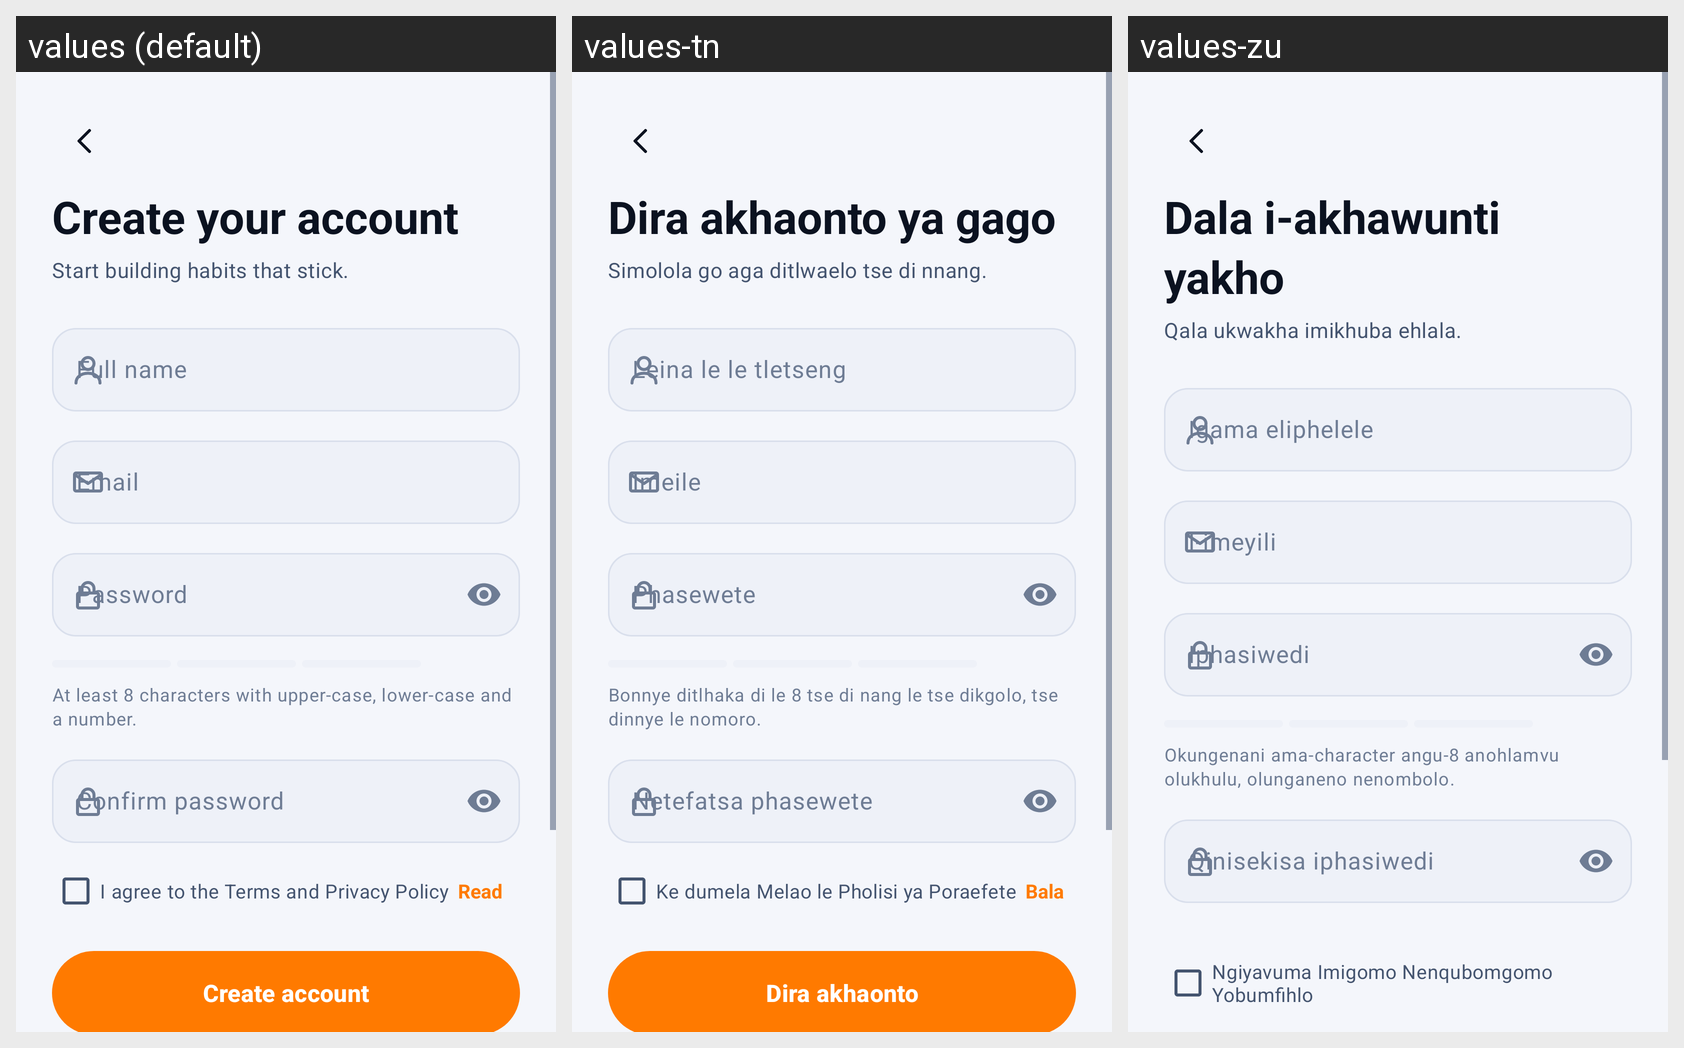

Strings drawn on this Android screen and how each of the app's shown locales translates them:
Android screen res/layout/activity_register.xml rendered under 3 locales, left to right: values (default), values-tn, values-zu. Device: Nexus 5 (rendered at 1080×1920; each locale shown at half size, 540×960, under a caption strip naming it); theme Theme.Streakly.
Strings drawn on this screen, with the default value and each locale's value (text and hints the layout hard-codes, and strings that could not be matched under every locale, appear in the picture but are not listed):

create_account_title
  values: Create your account
  values-tn: Dira akhaonto ya gago
  values-zu: Dala i-akhawunti yakho

register_subtitle
  values: Start building habits that stick.
  values-tn: Simolola go aga ditlwaelo tse di nnang.
  values-zu: Qala ukwakha imikhuba ehlala.

name_hint
  values: Full name
  values-tn: Leina le le tletseng
  values-zu: Igama eliphelele

email_hint
  values: Email
  values-tn: Imeile
  values-zu: I-imeyili

password_hint
  values: Password
  values-tn: Phasewete
  values-zu: Iphasiwedi

password_rules
  values: At least 8 characters with upper-case, lower-case and a number.
  values-tn: Bonnye ditlhaka di le 8 tse di nang le tse dikgolo, tse dinnye le nomoro.
  values-zu: Okungenani ama-character angu-8 anohlamvu olukhulu, olunganeno nenombolo.

confirm_password_hint
  values: Confirm password
  values-tn: Netefatsa phasewete
  values-zu: Qinisekisa iphasiwedi

i_agree
  values: I agree to the Terms and Privacy Policy
  values-tn: Ke dumela Melao le Pholisi ya Poraefete
  values-zu: Ngiyavuma Imigomo Nenqubomgomo Yobumfihlo
